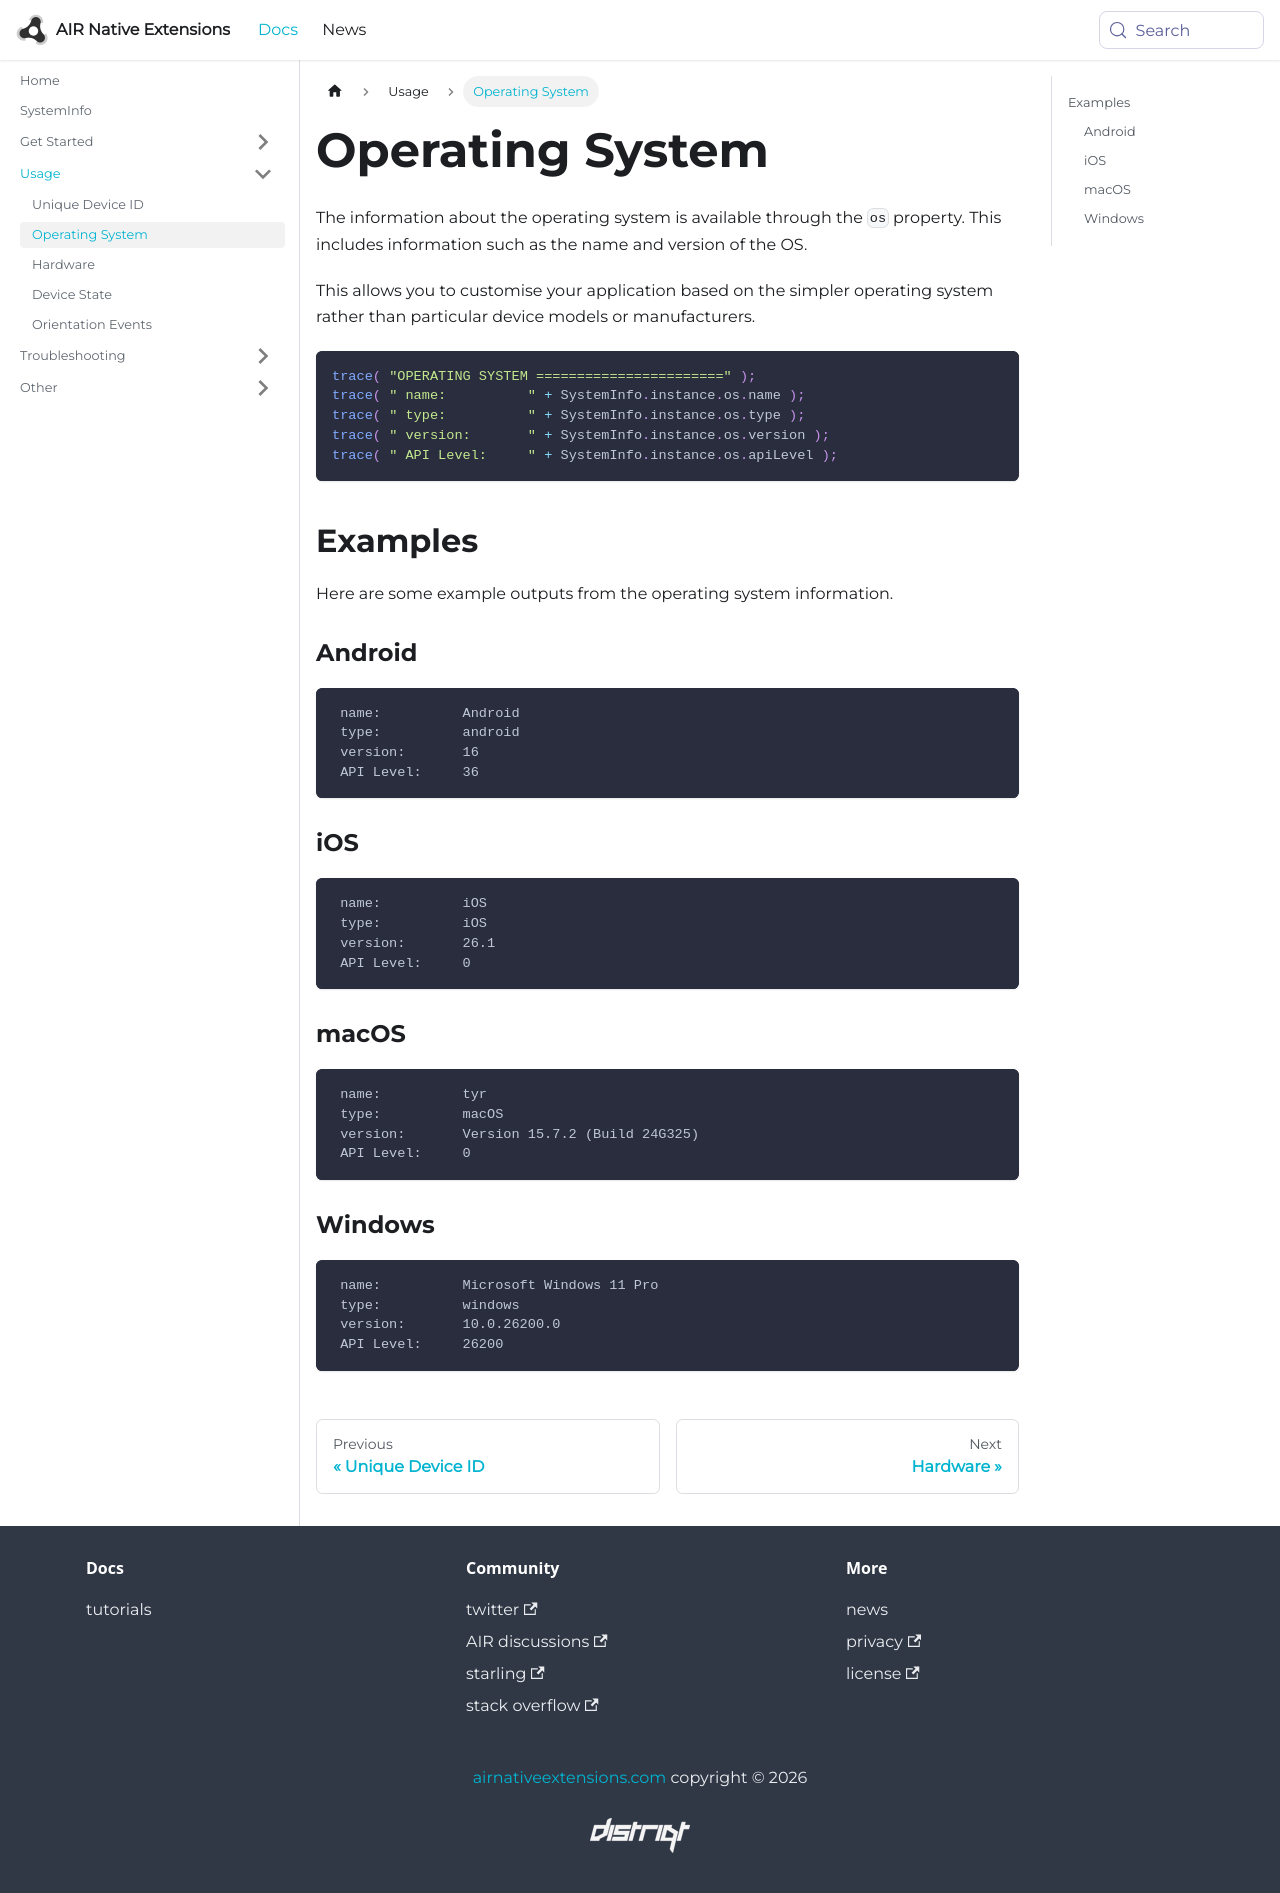

repository: airnativeextensions/nativeextensions-documentation · page: docs/systeminfo/operating-system/index.html · generator: docusaurus

---
title: Operating System
sidebar_label: Operating System
---


The information about the operating system is available through the `os` property. This includes information such as the name and version of the OS.

This allows you to customise your application based on the simpler operating system rather than particular device models or manufacturers. 


```actionscript
trace( "OPERATING SYSTEM =======================" );
trace( " name:          " + SystemInfo.instance.os.name );
trace( " type:          " + SystemInfo.instance.os.type );
trace( " version:       " + SystemInfo.instance.os.version );
trace( " API Level:     " + SystemInfo.instance.os.apiLevel );
```

## Examples

Here are some example outputs from the operating system information.

### Android 

```
 name:          Android
 type:          android
 version:       16
 API Level:     36
```

### iOS

```
 name:          iOS
 type:          iOS
 version:       26.1
 API Level:     0
```

### macOS 

```
 name:          tyr
 type:          macOS
 version:       Version 15.7.2 (Build 24G325)
 API Level:     0
```

### Windows 

```
 name:          Microsoft Windows 11 Pro
 type:          windows
 version:       10.0.26200.0
 API Level:     26200
```
